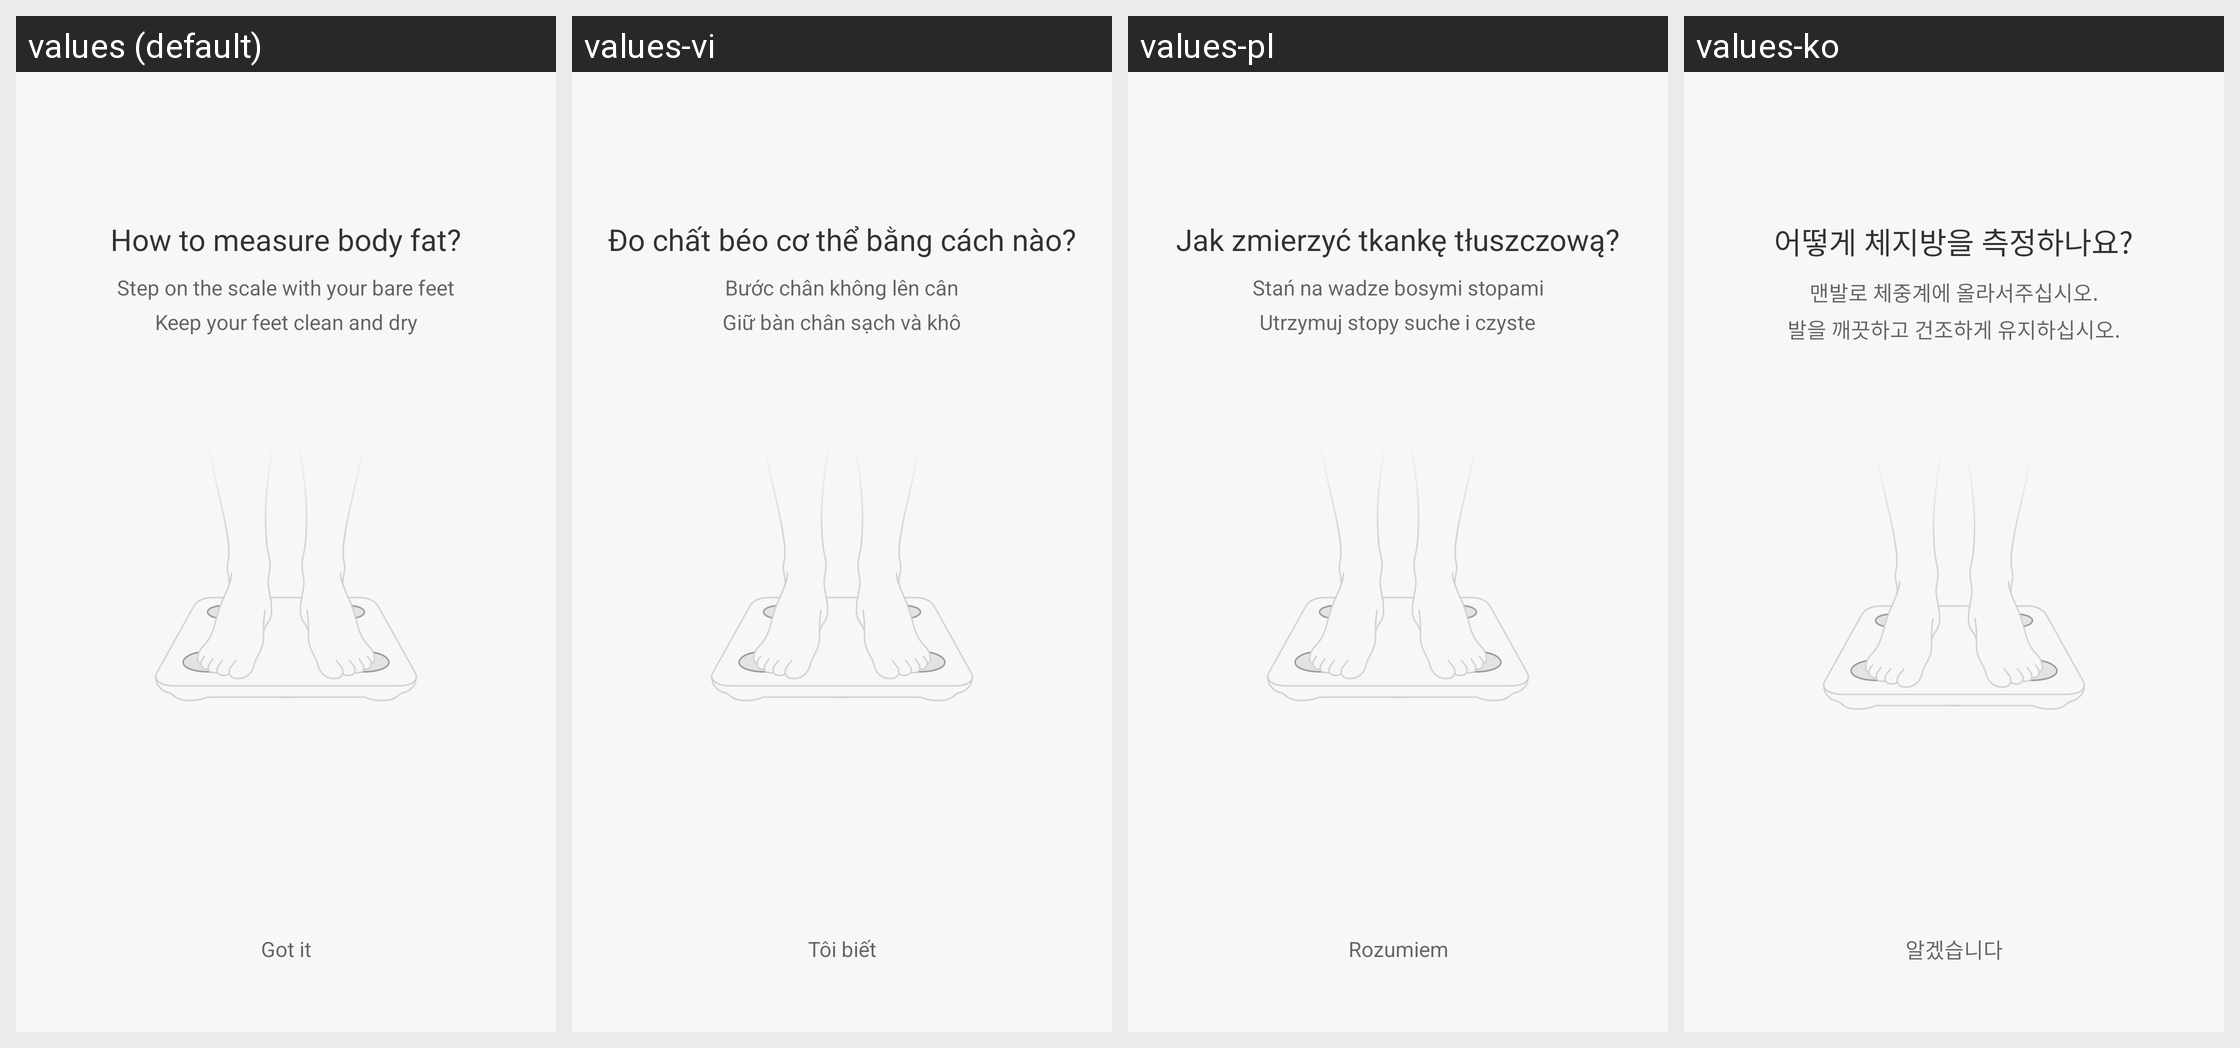

Translations of the strings shown on this Android screen, per locale in the grid:
Android screen res/layout/activity_measure_failure.xml rendered under 4 locales, left to right: values (default), values-vi, values-pl, values-ko. Device: Nexus 5 (rendered at 1080×1920; each locale shown at half size, 540×960, under a caption strip naming it); theme FullScreenStyle.
Other locales in the repository, not shown: values-af, values-am, values-ar, values-az-rAZ, values-bn, values-ca, values-cs, values-da, values-de, values-en-rAU, values-en-rGB, values-en-rIN, values-en-rSS, values-es, values-es-rES, values-es-rUS, values-et-rEE, values-eu-rES, values-fa, values-fa-rIR, values-fi, values-fr, values-fr-rCA, values-gl-rES, values-gu, values-gu-rIN, values-ha-rNG, values-hr, values-hu, values-hy-rAM, values-in, values-is-rIS, values-it, values-iw, values-iw-rIL, values-ja, values-ka-rGE, values-kk-rKZ, values-km-rKH, values-kn, values-ky-rKG, values-lo-rLA, values-lt, values-lv, values-mk-rMK, values-ml, values-mn-rMN, values-mr, values-ms, values-ms-rMY, values-nb, values-ne-rIN, values-ne-rNP, values-nl, values-or-rIN, values-pa, values-pt, values-pt-rBR, values-pt-rPT, values-ro, values-si-rLK, values-sk, values-sl, values-sq-rAL, values-sr, values-sv, values-sw, values-ta, values-te, values-tl, values-tr, values-ur, values-ur-rIN, values-ur-rPK, values-uz-rUZ, values-zh-rCN, values-zh-rHK, values-zh-rTW, values-zu.
Strings drawn on this screen, with the default value and each locale's value (text and hints the layout hard-codes, and strings that could not be matched under every locale, appear in the picture but are not listed):

weight_babyfat_measure_failure_title
  values: How to measure body fat?
  values-vi: Đo chất béo cơ thể bằng cách nào?
  values-pl: Jak zmierzyć tkankę tłuszczową?
  values-ko: 어떻게 체지방을 측정하나요?

weight_babyfat_measure_failure_hint1
  values: Step on the scale with your bare feet
  values-vi: Bước chân không lên cân
  values-pl: Stań na wadze bosymi stopami
  values-ko: 맨발로 체중계에 올라서주십시오.

weight_babyfat_measure_failure_hint2
  values: Keep your feet clean and dry
  values-vi: Giữ bàn chân sạch và khô
  values-pl: Utrzymuj stopy suche i czyste
  values-ko: 발을 깨끗하고 건조하게 유지하십시오.

i_know
  values: Got it
  values-vi: Tôi biết
  values-pl: Rozumiem
  values-ko: 알겠습니다
